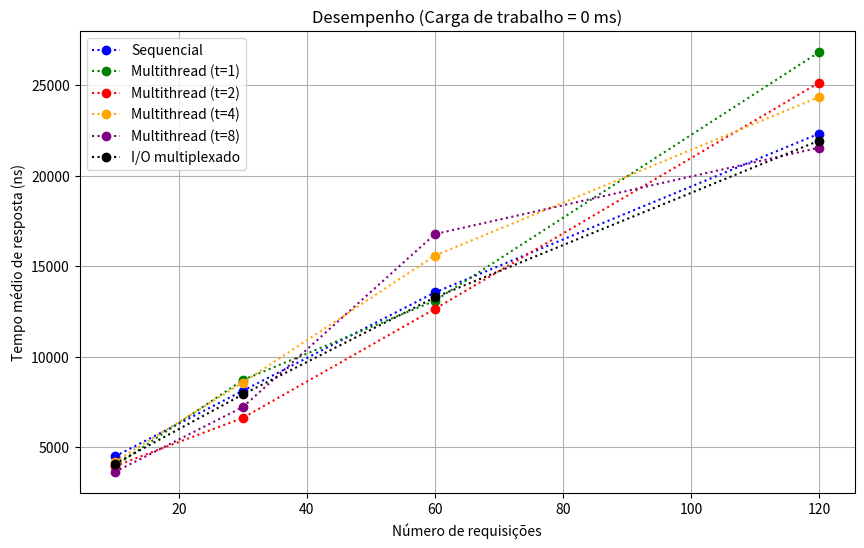

Write Python code to recreate this figure. (Note: this script raises an exception after producing the figure.)

# Example data
'''
'''
import matplotlib.pyplot as plt
import numpy as np

# Example data for 5 vector pairs
x = [10, 30, 60, 120]#, 240]  # Vector for the x-axis

y1 = [4497, 8130, 13566, 22340]#, 69010]
y2 = [3968, 8724, 13110, 26846]#, 80214]
y3 = [3962, 6631, 12656, 25157]#, 60532]
y4 = [4212, 8584, 15600, 24363]#, 77959]
y5 = [3641, 7230, 16786, 21562]#, 1074706]
y6 = [4090, 7930, 13291, 21954]#, 1081156]



# Create the plot
plt.figure(figsize=(10, 6))

# Plot all curves on the same graph
plt.plot(x, y1, label='Sequencial', color='blue', linestyle=':', marker='o')
plt.plot(x, y2, label='Multithread (t=1)', color='green', linestyle=':', marker='o')
plt.plot(x, y3, label='Multithread (t=2)', color='red', linestyle=':', marker='o')
plt.plot(x, y4, label='Multithread (t=4)', color='orange', linestyle=':', marker='o')
plt.plot(x, y5, label='Multithread (t=8)', color='purple', linestyle=':', marker='o')
plt.plot(x, y6, label='I/O multiplexado', color='black', linestyle=':', marker='o')

#plt.ylim(top=90000)
#plt.ylim(bottom=-500)

# Add title and labels
plt.title('Desempenho (Carga de trabalho = 0 ms)')
plt.ylabel('Tempo médio de resposta (ns)')
plt.xlabel('Número de requisições')

# Add legend
plt.legend()

# Show the grid for better visualization
plt.grid(True)

plt.savefig('analysis/results2.png')

# Display the graph
plt.show()
